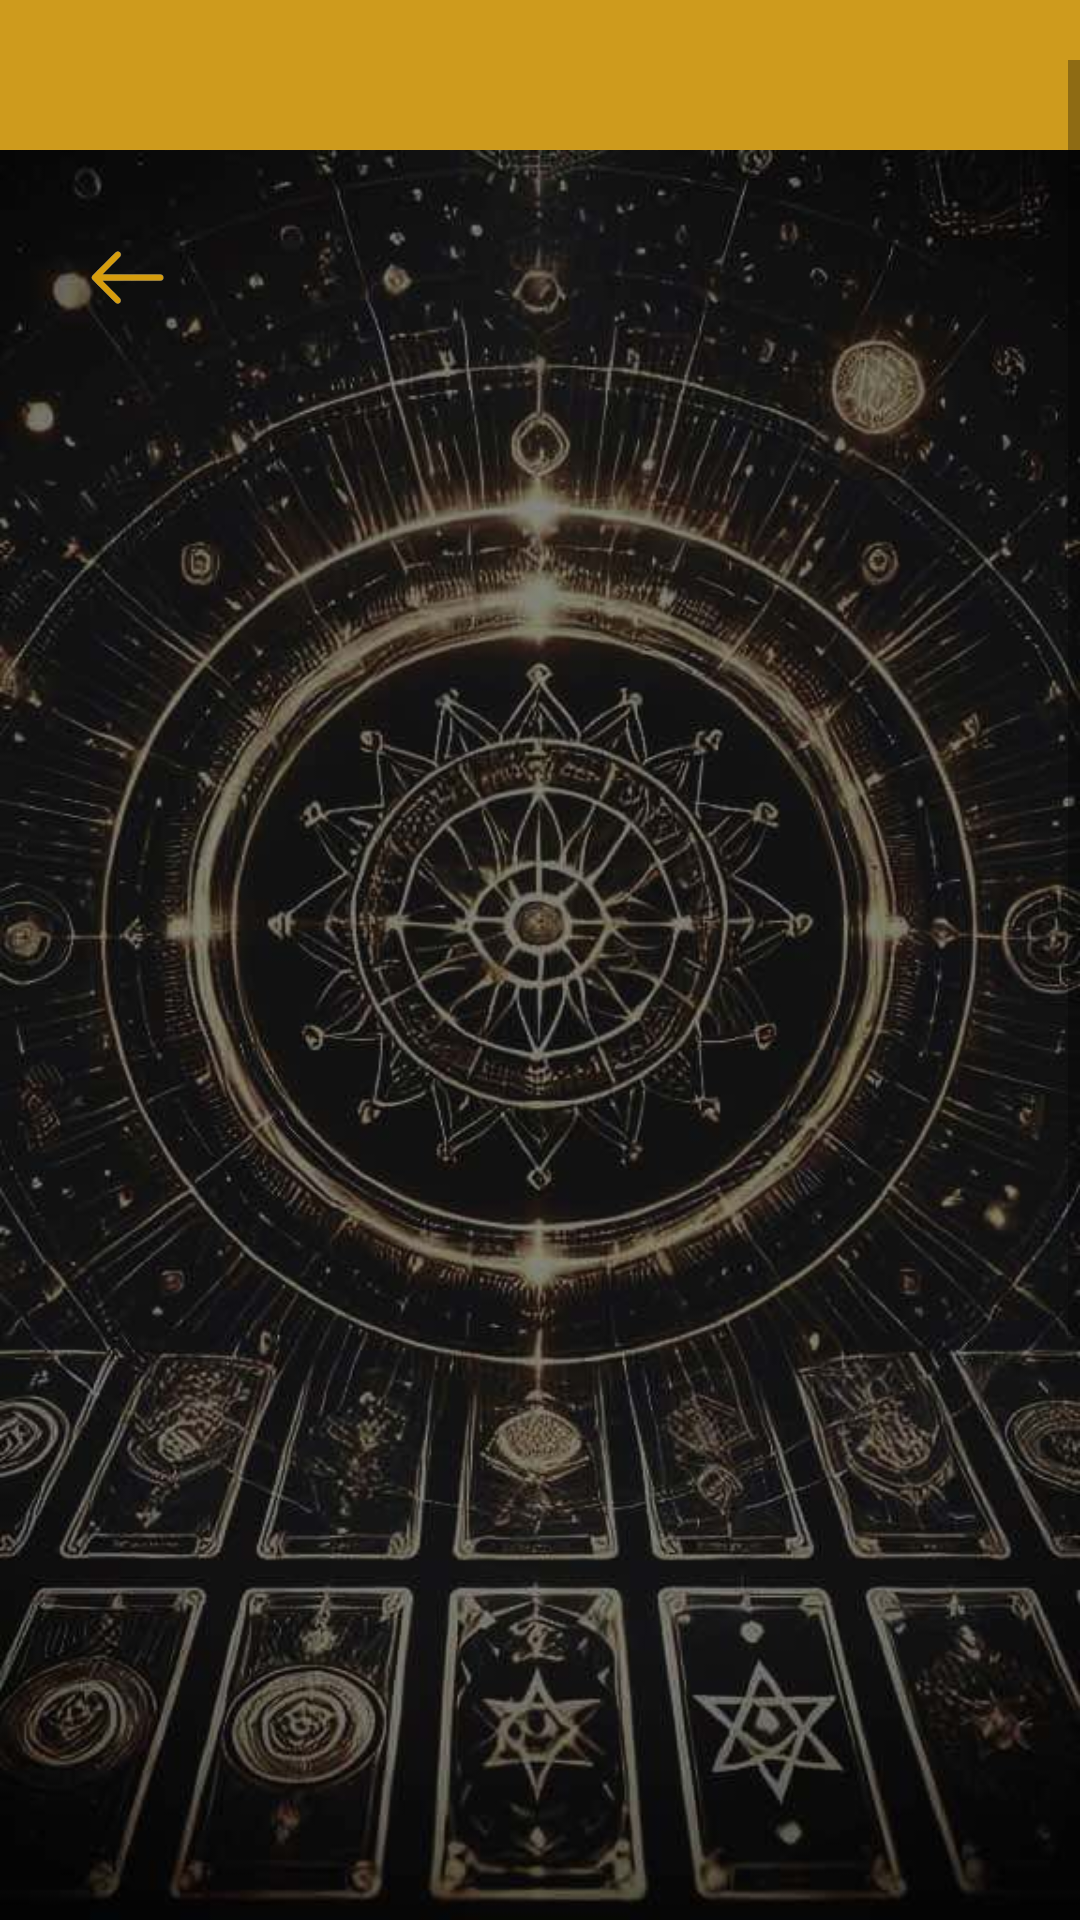

Android layout source for this screen:
<!-- AndroidManifest.xml: application theme Theme.DuangDeeProject -->
<!-- res/layout/activity_tarot.xml -->
<?xml version="1.0" encoding="utf-8"?>
<androidx.constraintlayout.widget.ConstraintLayout xmlns:android="http://schemas.android.com/apk/res/android"
    xmlns:app="http://schemas.android.com/apk/res-auto"
    xmlns:tools="http://schemas.android.com/tools"
    android:id="@+id/main"
    android:layout_width="match_parent"
    android:layout_height="match_parent"
    android:background="@drawable/bg_ys"
    tools:context=".ui.horoscope.tarot.TarotActivity">

    <com.google.android.material.appbar.AppBarLayout
        android:id="@+id/app_bar"
        android:layout_width="match_parent"
        android:layout_height="wrap_content"
        android:background="@color/gold"
        app:layout_constraintEnd_toEndOf="parent"
        app:layout_constraintStart_toStartOf="parent"
        app:layout_constraintTop_toTopOf="parent">

        <androidx.appcompat.widget.Toolbar
            android:id="@+id/toolbar"
            android:layout_width="match_parent"
            android:layout_height="50dp"
            android:background="@color/gold" />

    </com.google.android.material.appbar.AppBarLayout>

    <ScrollView
        android:layout_width="match_parent"
        android:layout_height="match_parent"
        android:layout_marginTop="20dp"
        app:layout_constraintEnd_toEndOf="parent"
        app:layout_constraintStart_toStartOf="parent"
        app:layout_constraintTop_toBottomOf="@+id/app_bar">

        <LinearLayout
            android:layout_width="match_parent"
            android:layout_height="wrap_content"
            android:orientation="vertical">

            <ScrollView
                android:id="@+id/scroll"
                android:layout_width="match_parent"
                android:layout_height="wrap_content"
                android:layout_marginStart="10dp"
                android:layout_marginTop="40dp"
                android:layout_marginEnd="10dp">

                <LinearLayout
                    android:layout_width="match_parent"
                    android:layout_height="wrap_content"
                    android:orientation="vertical">

                    <ImageView
                        android:id="@+id/bt_back"
                        android:layout_width="25dp"
                        android:layout_height="25dp"
                        android:layout_gravity="start"
                        android:layout_marginStart="20dp"
                        android:layout_marginTop="20dp"
                        android:layout_marginBottom="20dp"
                        app:srcCompat="@drawable/img_bt_back1" />

                    <LinearLayout
                        android:layout_width="match_parent"
                        android:layout_height="match_parent"
                        android:layout_marginStart="10dp"
                        android:layout_marginEnd="10dp"
                        android:orientation="horizontal">

                        <ImageView
                            android:id="@+id/imagetarot1"
                            style="@style/tarot_card"
                            android:theme="@style/tarot_card" />

                        <ImageView
                            android:id="@+id/imagetarot2"
                            style="@style/tarot_card"
                            android:theme="@style/tarot_card" />

                        <ImageView
                            android:id="@+id/imagetarot3"
                            style="@style/tarot_card"
                            android:theme="@style/tarot_card" />

                        <ImageView
                            android:id="@+id/imagetarot4"
                            style="@style/tarot_card"
                            android:theme="@style/tarot_card" />
                    </LinearLayout>

                    <LinearLayout
                        android:layout_width="match_parent"
                        android:layout_height="match_parent"
                        android:layout_marginTop="10dp"
                        android:layout_marginStart="10dp"
                        android:layout_marginEnd="10dp"
                        android:orientation="horizontal">

                        <ImageView
                            android:id="@+id/imagetarot5"
                            style="@style/tarot_card"
                            android:theme="@style/tarot_card" />

                        <ImageView
                            android:id="@+id/imagetarot6"
                            style="@style/tarot_card"
                            android:theme="@style/tarot_card" />

                        <ImageView
                            android:id="@+id/imagetarot7"
                            style="@style/tarot_card"
                            android:theme="@style/tarot_card" />

                        <ImageView
                            android:id="@+id/imagetarot8"
                            style="@style/tarot_card"
                            android:theme="@style/tarot_card" />

                    </LinearLayout>

                    <LinearLayout
                        android:layout_width="match_parent"
                        android:layout_height="wrap_content"
                        android:layout_marginTop="10dp"
                        android:layout_marginStart="10dp"
                        android:layout_marginEnd="10dp"
                        android:orientation="horizontal">

                        <ImageView
                            android:id="@+id/imagetarot9"
                            style="@style/tarot_card"
                            android:theme="@style/tarot_card" />

                        <ImageView
                            android:id="@+id/imagetarot10"
                            style="@style/tarot_card"
                            android:theme="@style/tarot_card" />

                        <ImageView
                            android:id="@+id/imagetarot11"
                            style="@style/tarot_card"
                            android:theme="@style/tarot_card" />

                        <ImageView
                            android:id="@+id/imagetarot12"
                            style="@style/tarot_card"
                            android:theme="@style/tarot_card" />

                    </LinearLayout>

                    <LinearLayout
                        android:layout_width="match_parent"
                        android:layout_height="match_parent"
                        android:layout_marginTop="10dp"
                        android:layout_marginStart="10dp"
                        android:layout_marginEnd="10dp"
                        android:orientation="horizontal">

                        <ImageView
                            android:id="@+id/imagetarot13"
                            style="@style/tarot_card"
                            android:theme="@style/tarot_card" />

                        <ImageView
                            android:id="@+id/imagetarot14"
                            style="@style/tarot_card"
                            android:theme="@style/tarot_card" />

                        <ImageView
                            android:id="@+id/imagetarot15"
                            style="@style/tarot_card"
                            android:theme="@style/tarot_card" />

                        <ImageView
                            android:id="@+id/imagetarot16"
                            style="@style/tarot_card"
                            android:theme="@style/tarot_card" />

                    </LinearLayout>

                    <TextView
                        android:id="@+id/textView3"
                        android:layout_width="wrap_content"
                        android:layout_height="wrap_content"
                        android:layout_gravity="center"
                        android:layout_marginTop="20dp"
                        android:layout_marginBottom="10dp"
                        android:background="@drawable/shape_txt"
                        android:fontFamily="@font/giraffe_font"
                        android:paddingStart="10dp"
                        android:paddingEnd="10dp"
                        android:text="เลือกเพียง 1 ใบเพื่อดูคำทำนาย"
                        android:textAlignment="center"
                        android:textColor="@color/white"
                        android:textSize="20sp" />

                </LinearLayout>
            </ScrollView>

            <Button
                android:id="@+id/bt_predict"
                style="@style/button_gold"
                android:layout_width="match_parent"
                android:layout_height="50dp"
                android:layout_marginStart="30dp"
                android:layout_marginTop="50dp"
                android:layout_marginEnd="30dp"
                android:layout_marginBottom="40dp"
                android:fontFamily="@font/giraffe_font"
                android:text="ทำนาย" />
        </LinearLayout>
    </ScrollView>

    <com.airbnb.lottie.LottieAnimationView
        android:id="@+id/lottie_loading"
        android:layout_width="match_parent"
        android:layout_height="match_parent"
        android:layout_gravity="center"
        android:visibility="gone"
        app:layout_constraintBottom_toBottomOf="parent"
        app:layout_constraintEnd_toEndOf="parent"
        app:layout_constraintStart_toStartOf="parent"
        app:layout_constraintTop_toTopOf="parent"
        app:lottie_autoPlay="true"
        app:lottie_loop="true"
        app:lottie_rawRes="@raw/loading"
        android:background="#CC000000"/>

</androidx.constraintlayout.widget.ConstraintLayout>
<!-- resources referenced by this layout -->
<resources>
  <color name="gold">#CE9B1D</color>
  <color name="white">#FFFFFF</color>
  <!-- drawable bg_ys: jpg bitmap (drawable, 69703 bytes) -->
  <!-- drawable img_bt_back1: png bitmap (drawable, 4786 bytes) -->
  <!-- drawable shape_txt (drawable) -->
  <?xml version="1.0" encoding="utf-8"?>
  <shape xmlns:android="http://schemas.android.com/apk/res/android">
      <corners android:radius="25dp" />
      <solid android:color="#141414" />
  </shape>
  <style name="button_gold">
          <item name="android:layout_width">100dp</item>
          <item name="android:layout_height">55dp</item>
          <item name="android:backgroundTint">@color/gold</item>
          <item name="android:textColor">@color/white</item>
          <item name="android:textSize">20sp</item>
          <item name="android:textStyle">bold</item>
          <item name="cornerRadius">30dp</item>
          <item name="android:textAlignment">center</item>
  
      </style>
  <style name="tarot_card">
          <item name="android:layout_width">50dp</item>
          <item name="android:layout_height">145dp</item>
          <item name="android:layout_marginStart">5dp</item>
          <item name="android:layout_marginEnd">5dp</item>
          <item name="android:layout_weight">1</item>
          <item name="android:background">@drawable/img_duangdee_card</item>
      </style>
  <style name="Theme.DuangDeeProject" parent="Theme.MaterialComponents.DayNight.NoActionBar">"&gt;
          
          <item name="colorPrimary">@color/black</item>
          <item name="colorPrimaryVariant">@color/white</item>
          <item name="colorOnPrimary">@color/white</item>
          
          <item name="colorSecondary">@color/teal_200</item>
          <item name="colorSecondaryVariant">@color/teal_700</item>
          <item name="colorOnSecondary">@color/black</item>
          
          <item name="android:statusBarColor">?attr/colorPrimaryVariant</item>
          
          <item name="fontFamily">@font/giraffe_font</item>
      </style>
  <color name="black">#FF000000</color>
  <color name="teal_200">#FF03DAC5</color>
  <color name="teal_700">#FF018786</color>
</resources>
